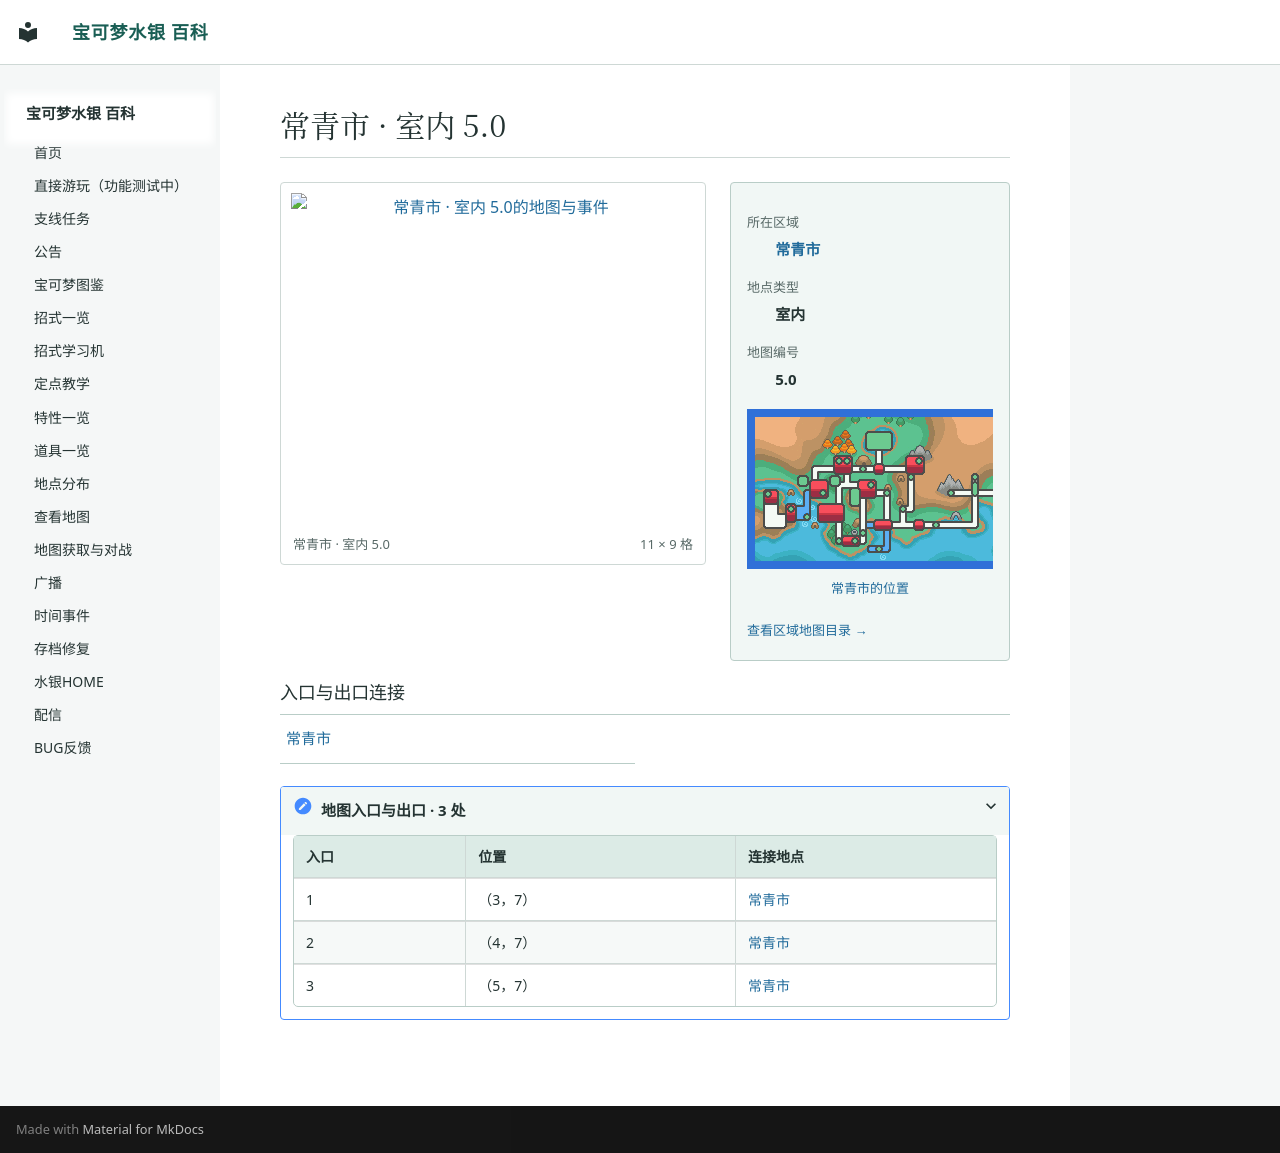

repository: Sum-Light/azoth-wiki · page: locations/map_5_0/index.html · generator: mkdocs

# 常青市 · 室内 5.0

<!-- location-atlas:start -->

<div class="loc-profile" data-location-map="5.0">
<div class="loc-profile-layout">
<div class="loc-main-map">
<a class="loc-image-link" href="../../locations/atlas/maps/map_5_0.png" target="_blank" rel="noopener">
<img src="../../locations/atlas/maps/map_5_0.png" alt="常青市 · 室内 5.0的地图与事件" loading="lazy" width="176" height="144"></a>
<div class="loc-map-caption"><span>常青市 · 室内 5.0</span><span>11 × 9 格</span></div>
</div>
<aside class="loc-facts">
<dl><dt>所在区域</dt><dd><a href="../atlas/?sec=89">常青市</a></dd><dt>地点类型</dt><dd>室内</dd><dt>地图编号</dt><dd>5.0</dd></dl>
<a class="loc-world-preview" href="../atlas/?sec=89" aria-label="常青市在大地图上的位置">
<span class="loc-world-canvas"><img src="../worldmap.png" alt="世界地图" loading="lazy">
<span class="loc-world-mark" style="left:51.5567%;top:28.0875%;width:3.1258%;height:6.2500%"></span>
</span></a>
<a class="loc-world-label" href="../atlas/?sec=89">常青市的位置</a>
<a class="loc-atlas-return" href="../atlas/?sec=89">查看区域地图目录 &rarr;</a>
</aside>
</div>
<h3>入口与出口连接</h3>
<nav class="loc-neighbors" aria-label="出入口连接地点">
<div><a href="../map_3_1/">常青市</a></div>
</nav>
<details class="loc-entrances"><summary>地图入口与出口 · 3 处</summary>
<div class="loc-table-scroll"><table><thead><tr><th>入口</th><th>位置</th><th>连接地点</th></tr></thead><tbody>
<tr><td>1</td><td>（3，7）</td><td><a href="../map_3_1/">常青市</a></td></tr>
<tr><td>2</td><td>（4，7）</td><td><a href="../map_3_1/">常青市</a></td></tr>
<tr><td>3</td><td>（5，7）</td><td><a href="../map_3_1/">常青市</a></td></tr>
</tbody></table></div></details>
</div>

<!-- location-atlas:end -->
